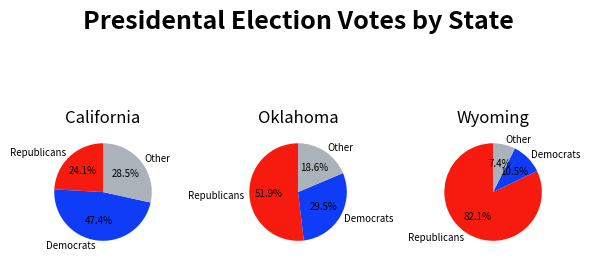

The script that saved this image:
#!/usr/bin/env python3
# -*- coding: utf-8 -*-
"""
Created on Mon Apr 10 15:25:21 2023

[redacted]
"""

# The matplotlib library allows me to visualize data.
# The pandas library allows me to manipulate and analyze data.
import matplotlib.pyplot as plt
import pandas as np

# First pie chart depicts number of registered voters in California in 2022
# Labels denote the different parties
labels1 = ['Republicans', 'Democrats', 'Other']
# Sizes denote the different perecentages
sizes1 = [23.85, 46.87, 28.12]
# Colors denote the different colors corresponding to each party
colors1 = ['#f71a0f', '#0f3df7', '#abb2b9']

# Second pie chart depicts registered voters in Oklahoma in 2023
labels2 = ['Republicans', 'Democrats', 'Other']
sizes2 = [51.88, 29.48, 18.64]
colors2 = ['#f71a0f','#0f3df7','#abb2b9']

# Second pie chart depicts registered voters in Wyoming in 2023
labels3 = ['Republicans', 'Democrats', 'Other']
sizes3 = [82.09, 10.53, 7.38]
colors3 = ['#f71a0f', '#0f3df7', '#abb2b9']

# This command creates two figures (three subplots). 
# The numbers in the parentheses determine the arrangement: 1 row, 3 columns.
# I chose to have 1 row and 3 columns because of the ease of comparison.
fig, (ax1, ax2, ax3) = plt.subplots(1, 3)

# These commands utilize the data provided in the first two sections of the code, in addition to the autopct command that
# specifies that one decimal place and a percent sign should be displayed.
# Commands also adjusts the starting angle for the first wedge in the pie chart, meaning that it displays the first label at the top and continues counterclockwise.
ax1.pie(sizes1, labels=labels1, colors=colors1, autopct='%1.1f%%', startangle=90, textprops={'fontsize':7})
ax1.set_title('California', fontstyle="italic")

ax2.pie(sizes2, labels=labels2, colors=colors2, autopct='%1.1f%%', startangle=90, textprops={'fontsize':7})
ax2.set_title('Oklahoma', fontstyle="italic")

ax3.pie(sizes3, labels=labels3, colors=colors3, autopct='%1.1f%%', startangle=90, textprops={'fontsize':7})
ax3.set_title('Wyoming', fontstyle="italic")

# This adjusts the overarching title of the entire graph, in terms of font size and boldness
plt.suptitle('Presidental Election Votes by State', fontsize=18, fontweight="bold")

# This adjusts the horizontal (left and right commands) and vertical spacing (bottom and top). 
# Wspace ajusts the distance between the subplots.
plt.subplots_adjust(left=0.1, right=0.9, bottom=0.1, top=1.1, wspace=0.6)


#%%